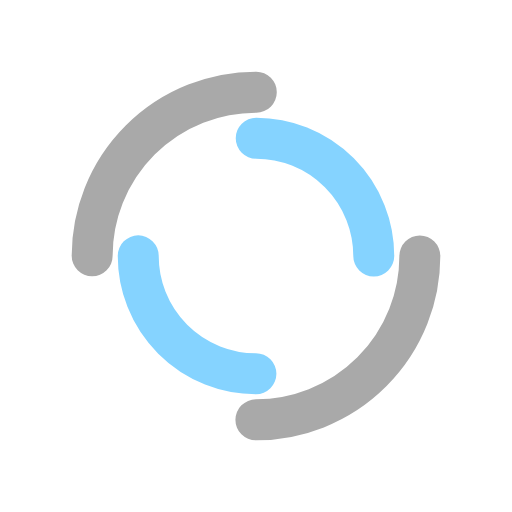
t = 0.00 s
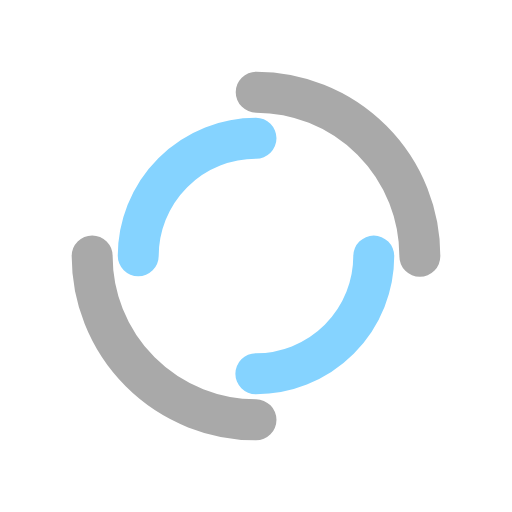
t = 0.25 s
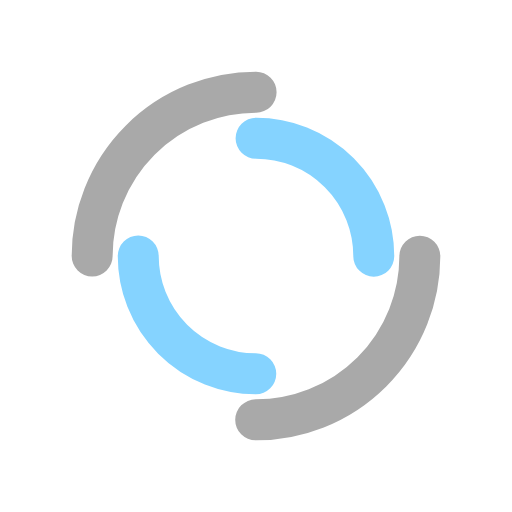
t = 0.50 s
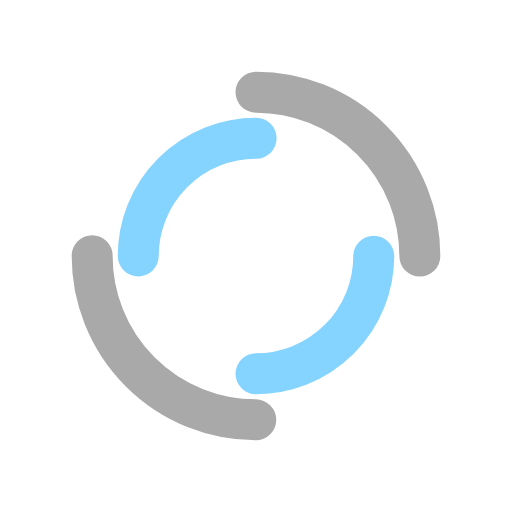
t = 0.75 s

The animated SVG that drew these frames (rendered in a browser with its animation timeline set to each time). Animation: 2 SMIL elements (animateTransform=2); one cycle of 1.00 s, repeats indefinitely.

<?xml version="1.0" encoding="utf-8"?>
<svg xmlns="http://www.w3.org/2000/svg" xmlns:xlink="http://www.w3.org/1999/xlink" style="margin: auto; background: none; display: block; shape-rendering: auto;" width="254px" height="254px" viewBox="0 0 100 100" preserveAspectRatio="xMidYMid">
<circle cx="50" cy="50" r="32" stroke-width="8" stroke="#a9a9a9" stroke-dasharray="50.26548245743669 50.26548245743669" fill="none" stroke-linecap="round">
  <animateTransform attributeName="transform" type="rotate" dur="1s" repeatCount="indefinite" keyTimes="0;1" values="0 50 50;360 50 50"></animateTransform>
</circle>
<circle cx="50" cy="50" r="23" stroke-width="8" stroke="#85d3ff" stroke-dasharray="36.12831551628262 36.12831551628262" stroke-dashoffset="36.12831551628262" fill="none" stroke-linecap="round">
  <animateTransform attributeName="transform" type="rotate" dur="1s" repeatCount="indefinite" keyTimes="0;1" values="0 50 50;-360 50 50"></animateTransform>
</circle>
<!-- [ldio] generated by https://loading.io/ --></svg>